Run: headless pygame with SDL's dummy video driver; simulated clock (each Clock.tick advances the game by its frame time, no real sleeping); random seed 0; keys injected as events and as key.get_pressed() state; no mouse input.
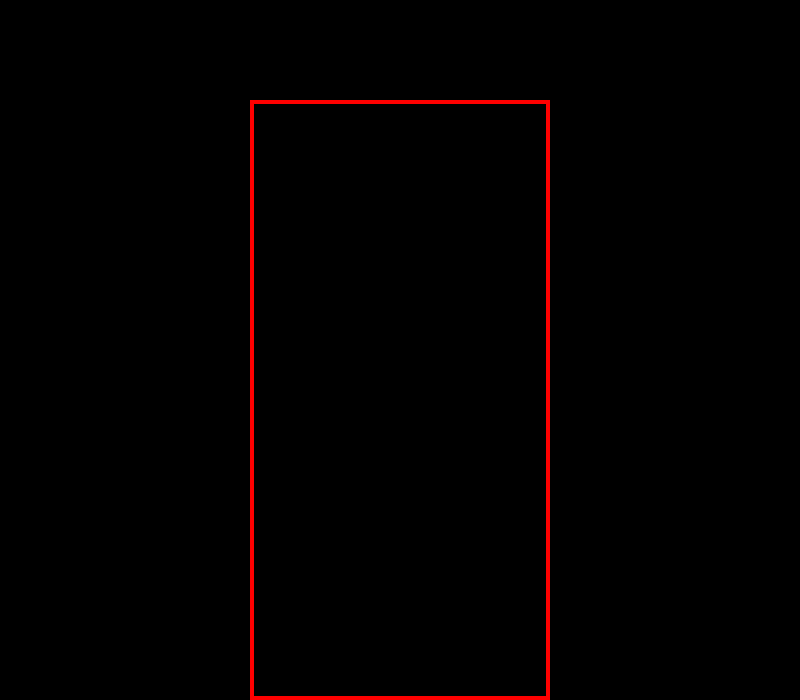
Frame 1 of 4 · flips 1–60 · no input
Frame 2 of 4 · flips 61–180 · tapped SPACE, RETURN · held RIGHT (→), D · screen unchanged from frame 1, image omitted
Frame 3 of 4 · flips 181–300 · held DOWN (↓), S · screen unchanged from frame 2, image omitted
Frame 4 of 4 · flips 301–420 · held LEFT (←), A, UP (↑), W · screen unchanged from frame 3, image omitted

The pygame program that drew these frames:

import pygame
import random

"""
10 x 20 square grid
shapes: S, Z, I, O, J, L, T
represented in order by 0 - 6
"""

pygame.font.init()

# GLOBALS VARS
s_width = 800
s_height = 700
play_width = 300  # meaning 300 // 10 = 30 width per block
play_height = 600  # meaning 600 // 20 = 20 height per blo ck
block_size = 30

top_left_x = (s_width - play_width) // 2
top_left_y = s_height - play_height


# SHAPE FORMATS

S = [['.....',
      '.....',
      '..00.',
      '.00..',
      '.....'],
     ['.....',
      '..0..',
      '..00.',
      '...0.',
      '.....']]

Z = [['.....',
      '.....',
      '.00..',
      '..00.',
      '.....'],
     ['.....',
      '..0..',
      '.00..',
      '.0...',
      '.....']]

I = [['..0..',
      '..0..',
      '..0..',
      '..0..',
      '.....'],
     ['.....',
      '0000.',
      '.....',
      '.....',
      '.....']]

O = [['.....',
      '.....',
      '.00..',
      '.00..',
      '.....']]

J = [['.....',
      '.0...',
      '.000.',
      '.....',
      '.....'],
     ['.....',
      '..00.',
      '..0..',
      '..0..',
      '.....'],
     ['.....',
      '.....',
      '.000.',
      '...0.',
      '.....'],
     ['.....',
      '..0..',
      '..0..',
      '.00..',
      '.....']]

L = [['.....',
      '...0.',
      '.000.',
      '.....',
      '.....'],
     ['.....',
      '..0..',
      '..0..',
      '..00.',
      '.....'],
     ['.....',
      '.....',
      '.000.',
      '.0...',
      '.....'],
     ['.....',
      '.00..',
      '..0..',
      '..0..',
      '.....']]

T = [['.....',
      '..0..',
      '.000.',
      '.....',
      '.....'],
     ['.....',
      '..0..',
      '..00.',
      '..0..',
      '.....'],
     ['.....',
      '.....',
      '.000.',
      '..0..',
      '.....'],
     ['.....',
      '..0..',
      '.00..',
      '..0..',
      '.....']]

shapes = [S, Z, I, O, J, L, T]
shape_colors = [(0, 255, 0), (255, 0, 0), (0, 255, 255), (255, 255, 0), (255, 165, 0), (0, 0, 255), (128, 0, 128)]
# index 0 - 6 represent shape


class Piece(object):
    def __init__(self, x, y, shape):
        self.x = x
        self.y = y
        self.shape = shape
        self.color = shape_colors[shapes.index(shape)]
        self.rotation = 0


def create_grid(locked_pos = {}):
    grid = [[(0, 0, 0) for _ in range(10)] for _ in range(20)]

    for i in range(len(grid)):
        for j in range(len(grid[i])):
            if (j, i) in locked_pos:
                c = locked_pos[j, i]
                grid[i][j] = c

    return grid


def convert_shape_format():
    pass


def valid_space(shape, grid):
    return True


def check_lost():
    pass


def get_shape():
    return Piece(5, 0, random.choice(shapes))


def draw_text_middle():
    pass


def draw_grid(surface, grid):
    for i in range(len(grid)):
        for j in range(len(grid[i])):
            pygame.draw.rect(surface, grid[i][j], (top_left_x + j*block_size, top_left_y+ i*block_size, block_size, block_size))

    pygame.draw.rect(surface, (255, 0, 0), (top_left_x, top_left_y, play_width, play_height), 4)



def clear_rows():
    pass


def draw_next_shape():
    pass


def draw_window(surface, grid):
    surface.fill((0, 0, 0))

    pygame.font.init()
    font = pygame.font.SysFont('comicsans', 60)
    label = font.render('Tetris', 1, (255, 255, 255))


    surface.blit(label, (top_left_x + play_width / 2 - (label.get_width() / 2), top_left_y + play_height/2 - label.get_height()/2))
    draw_grid(surface, grid)
    pygame.display.update()


def main(win):

    locked_position = {}
    grid = create_grid(locked_position)

    change_piece = False
    run = True
    current_piece = get_shape()
    next_piece = get_shape()
    clock = pygame.time.Clock()
    fall_time = 0

    while run:
        for event in pygame.event.get():
            if event.type == pygame.QUIT:
                run = False
            
            if event.type == pygame.KEYDOWN:
                if event.type == pygame.K_LEFT:
                    current_piece.x -= 1
                    if not(valid_space(current_piece, grid)):
                        current_piece += 1
                if event.type == pygame.K_RIGHT:
                    current_piece.x += 1
                    if not(valid_space(current_piece, grid)):
                        current_piece.x -= 1

                if event.type == pygame.K_DOWN:
                    current_piece.y += 1
                    if not(valid_space(current_piece, grid)):
                        current_piece.y -= 1

                if event.type == pygame.K_UP:             
                    current_piece.rotation += 1
                    if not(valid_space(current_piece, grid)):
                        current_piece -= 1

        draw_window(win, grid)


def main_menu(win):
    main(win)

win = pygame.display.set_mode((s_width, s_height))
pygame.display.set_caption('Tetris')

main_menu(win)  # start game
